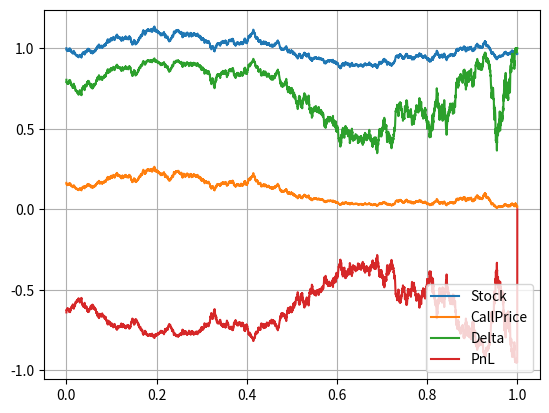
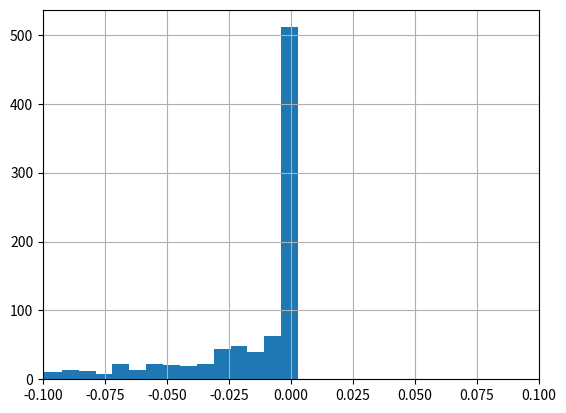

Generate these figures, in order, with matplotlib:
import numpy as np
import matplotlib.pyplot as plt
import scipy.stats as st
import enum 


# This class defines puts and calls
class OptionType(enum.Enum):
    CALL = 1.0
    PUT = -1.0

def GeneratePathsMerton(NoOfPaths,NoOfSteps,S0, T,xiP,muJ,sigmaJ,r,sigma):    
    # Create empty matrices for Poisson process and for compensated Poisson process
    X = np.zeros([NoOfPaths, NoOfSteps+1])
    S = np.zeros([NoOfPaths, NoOfSteps+1])
    time = np.zeros([NoOfSteps+1])
                
    dt = T / float(NoOfSteps)
    X[:,0] = np.log(S0)
    S[:,0] = S0
    
    # Expectation E(e^J) for J~N(muJ,sigmaJ^2)
    EeJ = np.exp(muJ + 0.5*sigmaJ*sigmaJ)
    ZPois = np.random.poisson(xiP*dt,[NoOfPaths,NoOfSteps])
    Z = np.random.normal(0.0,1.0,[NoOfPaths,NoOfSteps])
    J = np.random.normal(muJ,sigmaJ,[NoOfPaths,NoOfSteps])
    for i in range(0,NoOfSteps):
        # making sure that samples from normal have mean 0 and variance 1
        if NoOfPaths > 1:
            Z[:,i] = (Z[:,i] - np.mean(Z[:,i])) / np.std(Z[:,i])
        # making sure that samples from normal have mean 0 and variance 1
        X[:,i+1]  = X[:,i] + (r - xiP*(EeJ-1) - 0.5*sigma*sigma)*dt +sigma*np.sqrt(dt)* Z[:,i]\
                    + J[:,i] * ZPois[:,i]
        time[i+1] = time[i] +dt
        
    S = np.exp(X)
    paths = {"time":time,"X":X,"S":S}
    return paths

def GeneratePathsGBM(NoOfPaths,NoOfSteps,T,r,sigma,S_0):    
    Z = np.random.normal(0.0,1.0,[NoOfPaths,NoOfSteps])
    X = np.zeros([NoOfPaths, NoOfSteps+1])
    W = np.zeros([NoOfPaths, NoOfSteps+1])
    time = np.zeros([NoOfSteps+1])
        
    X[:,0] = np.log(S_0)
    
    dt = T / float(NoOfSteps)
    for i in range(0,NoOfSteps):
        # making sure that samples from normal have mean 0 and variance 1
        if NoOfPaths > 1:
            Z[:,i] = (Z[:,i] - np.mean(Z[:,i])) / np.std(Z[:,i])
        W[:,i+1] = W[:,i] + np.power(dt, 0.5)*Z[:,i]
        X[:,i+1] = X[:,i] + (r - 0.5 * sigma * sigma) * dt + sigma * (W[:,i+1]-W[:,i])
        time[i+1] = time[i] +dt
        
    #Compute exponent of ABM
    S = np.exp(X)
    paths = {"time":time,"S":S}
    return paths

# Black-Scholes Call option price
def BS_Call_Put_Option_Price(CP,S_0,K,sigma,t,T,r):
    K = np.array(K).reshape([len(K),1])
    d1    = (np.log(S_0 / K) + (r + 0.5 * np.power(sigma,2.0)) 
    * (T-t)) / (sigma * np.sqrt(T-t))
    d2    = d1 - sigma * np.sqrt(T-t)
    if CP == OptionType.CALL:
        value = st.norm.cdf(d1) * S_0 - st.norm.cdf(d2) * K * np.exp(-r * (T-t))
    elif CP == OptionType.PUT:
        value = st.norm.cdf(-d2) * K * np.exp(-r * (T-t)) - st.norm.cdf(-d1)*S_0
    return value

def BS_Delta(CP,S_0,K,sigma,t,T,r):
    # when defining a time-grid it may happen that the last grid point 
    # is slightly after the maturity
    if t-T>10e-20 and T-t<10e-7:
        t=T
    K = np.array(K).reshape([len(K),1])
    d1    = (np.log(S_0 / K) + (r + 0.5 * np.power(sigma,2.0)) * \
             (T-t)) / (sigma * np.sqrt(T-t))
    if CP == OptionType.CALL:
        value = st.norm.cdf(d1)
    elif CP == OptionType.PUT:
       value = st.norm.cdf(d1)-1.0
    return value


def mainCalculation():
    NoOfPaths = 1000
    NoOfSteps = 5000
    T         = 1.0
    r         = 0.1
    sigma     = 0.2
    xiP       = 1.0
    muJ       = 0.0
    sigmaJ    = 0.25
    s0        = 1.0
    K         = [0.95]
    CP        = OptionType.CALL
    
    np.random.seed(7)
    Paths = GeneratePathsMerton(NoOfPaths,NoOfSteps,s0, T,xiP,muJ,sigmaJ,r,sigma)
    time  = Paths["time"]
    S     = Paths["S"]
    
    # Setting up some handy lambdas
    C = lambda t,K,S0: BS_Call_Put_Option_Price(CP,S0,K,sigma,t,T,r)
    Delta = lambda t,K,S0: BS_Delta(CP,S0,K,sigma,t,T,r)
    
    # Setting up initial portfolio
    PnL = np.zeros([NoOfPaths,NoOfSteps+1])
    delta_init= Delta(0.0,K,s0)
    PnL[:,0] = C(0.0,K,s0) - delta_init * s0
            
    CallM      = np.zeros([NoOfPaths,NoOfSteps+1])
    CallM[:,0] = C(0.0,K,s0)
    DeltaM     = np.zeros([NoOfPaths,NoOfSteps+1])
    DeltaM[:,0] = Delta(0,K,s0)
    
    for i in range(1,NoOfSteps+1):
        dt = time[i] - time[i-1]
        delta_old  = Delta(time[i-1],K,S[:,i-1])
        delta_curr = Delta(time[i],K,S[:,i])
        
        PnL[:,i] =  PnL[:,i-1]*np.exp(r*dt) - (delta_curr-delta_old)*S[:,i] # PnL
        CallM[:,i] = C(time[i],K,S[:,i])
        DeltaM[:,i]   =Delta(time[i],K,S[:,i])
    
    # Final transaction, payment of the option (if in the money) and selling the hedge
    PnL[:,-1] = PnL[:,-1] -np.maximum(S[:,-1]-K,0) +  DeltaM[:,-1]*S[:,-1]
    
    # We plot only one path at the time
    path_id = 10
    plt.figure(1)
    plt.plot(time,S[path_id,:])
    plt.plot(time,CallM[path_id,:])
    plt.plot(time,DeltaM[path_id,:])
    plt.plot(time,PnL[path_id,:])
    plt.legend(['Stock','CallPrice','Delta','PnL'])
    plt.grid()
    
    # Plot the histogram of PnL
    plt.figure(2)
    plt.hist(PnL[:,-1],100)
    plt.grid()
    plt.xlim([-0.1,0.1])
    
    # Table result for a given path
    print("path no {0}, S0={1}, PnL(Tm-1)={2}, S(tm)={3}, max(S(Tm)-K,0)={4}, \
          PnL(Tm)={5}".format(path_id,s0,PnL[path_id,-2],S[path_id,-1], np.maximum(S[path_id,-1]-K,0.0),PnL[path_id,-1]))
    
mainCalculation()